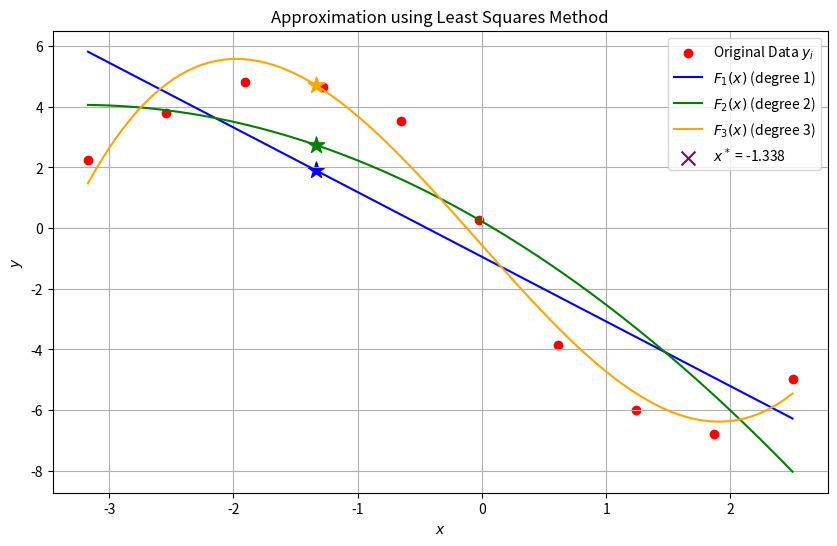

The matplotlib source for this figure:
import matplotlib.pyplot as plt
import math


def draw(x_data, y_data, x_star, results, m_values):
    plt.figure(figsize=(10, 6))

    plt.scatter(x_data, y_data, color='red', label='Original Data $y_i$', marker='o')

    x_range = linspace(min(x_data), max(x_data), 100)

    colors = {1: 'blue', 2: 'green', 3: 'orange'}

    for m in m_values:
        coeffs = results[m]['coeffs']
        Fm_x_range = [polynomial_value(coeffs, x) for x in x_range] 
        
        plt.plot(x_range, Fm_x_range, color=colors[m], linestyle='-', 
                 label=f'$F_{m}(x)$ (degree {m})')
        
        plt.scatter(x_star, results[m]['Fm_x_star'], color=colors[m], marker='*', s=150)

    plt.scatter([], [], color='purple', 
                 label=f'$x^*$ = {x_star}', marker='x', s=100)

    plt.title('Approximation using Least Squares Method')
    plt.xlabel('$x$')
    plt.ylabel('$y$')
    plt.grid(True)
    plt.legend()
    plt.show()


def linspace(start, stop, num):
    if num == 1:
        return [start]
    step = (stop - start) / (num - 1)
    return [start + step * i for i in range(num)]


def gauss_solve(A_in, B_in):
    """
    Solves a system of linear equations A * X = B using the Gaussian elimination method.
    """
    A = [row[:] for row in A_in]
    B = B_in[:]
    n = len(A)

    # 1. Create the augmented matrix M = [A | B]
    M = []
    for i in range(n):
        M.append(A[i] + [B[i]])

    # 2. Forward Elimination
    for i in range(n):
        # Partial Pivoting: Find the row with the largest absolute value for the pivot element
        max_row = i
        for k in range(i + 1, n):
            if abs(M[k][i]) > abs(M[max_row][i]):
                max_row = k
        
        # Swap rows
        M[i], M[max_row] = M[max_row], M[i]

        # Check for singularity
        if M[i][i] == 0:
            raise ValueError("Matrix is singular or the system has no unique solution.")

        # Eliminate all entries below the pivot M[i][i]
        for k in range(i + 1, n):
            factor = M[k][i] / M[i][i]
            for j in range(i, n + 1):
                M[k][j] -= factor * M[i][j]

    # 3. Backward Substitution
    X = [0.0] * n
    for i in range(n - 1, -1, -1):
        sum_of_products = 0.0
        for j in range(i + 1, n):
            sum_of_products += M[i][j] * X[j]
            
        X[i] = (M[i][n] - sum_of_products) / M[i][i]

    return X


def calculate_sums(m, x, y):
    """
    Calculates the necessary sums for the LSM Normal System of degree m.
    """
    n = len(x)
    A = [[0.0] * (m + 1) for _ in range(m + 1)]
    B = [0.0] * (m + 1)

    # Calculate elements of matrix A: A[k][i] = Sum(x^(i+k))
    for k in range(m + 1):
        for i in range(m + 1):
            power = i + k
            sum_val = 0.0
            for val in x:
                sum_val += math.pow(val, power)
            A[k][i] = sum_val

    # Calculate elements of vector B: B[k] = Sum(y * x^k)
    for k in range(m + 1): # Row index
        power_x = k
        sum_val = 0.0
        for idx in range(n):
            sum_val += y[idx] * math.pow(x[idx], power_x)
        B[k] = sum_val

    return A, B


def polynomial_value(coeffs, x_val):
    """
    Calculates the polynomial value F_m(x) = sum(a_i * x^i) at a given point.
    """
    value = 0.0
    for i, a in enumerate(coeffs):
        value += a * math.pow(x_val, i)
    return value


def calculate_errors(coeffs, m, x, y, N_points):
    """
    Calculates the Sum of Squared Errors (Phi_m) and the Standard Error of the Estimate (Sigma_m).
    """
    # Calculate F_m(x_i) values
    Fm_x = [polynomial_value(coeffs, x_val) for x_val in x]
    
    # Sum of Squared Errors Phi_m = Sum((Fm_x_i - y_i)^2)
    Phi_m = 0.0
    for i in range(N_points):
        Phi_m += (Fm_x[i] - y[i]) ** 2
    
    # Standard Error of the Estimate Sigma_m = sqrt(Phi_m / (N - (m+1)))
    degrees_of_freedom = N_points - (m + 1)
    if degrees_of_freedom <= 0:
        Sigma_m = float('nan')
    else:
        Sigma_m = math.sqrt(Phi_m / degrees_of_freedom)
        
    return Phi_m, Sigma_m


def main():
    x_data = [-3.17, -2.54, -1.91, -1.28, -0.65, -0.02, 0.61, 1.24, 1.87, 2.50]
    y_data = [2.2457, 3.7921, 4.8164, 4.6415, 3.5386, 0.2581, -3.8714, -5.9872, -6.7853, -4.9621]
    x_star = -1.338
    N_points = len(x_data)

    print(f"Number of points (N): {N_points}")
    print(f"Point x* for calculation: {x_star}\n")

    results = {}
    m_values = [1, 2, 3]

    for m in m_values:
        print(f"--- Polynomial of degree m = {m} ---")
        
        # 4.1. Building the Normal System
        A, B = calculate_sums(m, x_data, y_data)
        
        print("Normal LSM System (A|B):")
        for i in range(m + 1):
            equation = ""
            for j in range(m + 1):
                equation += f"{A[i][j]:.4f}*a{j} "
                if j < m:
                    equation += "+ "
            equation += f"= {B[i]:.4f}"
            print(equation)

        print()
        
        # 4.2. Solving the Normal System
        a_coeffs = gauss_solve(A, B)
        
        # 4.3. Forming the Approximating Polynomial
        polynomial_str = f"F_{m}(x) = "
        for i, a in enumerate(a_coeffs):
            if i == 0:
                polynomial_str += f"{a:.4f}"
            elif i == 1:
                # Use just x for x^1
                term = f"{abs(a):.4f}x"
                polynomial_str += f" + {term}" if a >= 0 else f" - {term}"
            else:
                term = f"{abs(a):.4f}x^{i}"
                polynomial_str += f" + {term}" if a >= 0 else f" - {term}"
        
        # 4.4. Calculating Errors
        Phi_m, Sigma_m = calculate_errors(a_coeffs, m, x_data, y_data, N_points)
        
        # 4.5. Calculating value at x*
        Fm_x_star = polynomial_value(a_coeffs, x_star)
        
        results[m] = {
            'coeffs': a_coeffs,
            'Phi_m': Phi_m,
            'Sigma_m': Sigma_m,
            'Fm_x_star': Fm_x_star,
            'polynomial_str': polynomial_str.replace('+ -', '- ')
        }

    print("{:<10} {:<24} {:<15} {:<25}".format("Sequence", "Sum of Squared Errors", "ASD", "Value in x*"))
    for m in m_values:
        print("{:<10} {:<24.4f} {:<15.4f} {:<25.4f}".format(m, results[m]['Phi_m'], results[m]['Sigma_m'], results[m]['Fm_x_star']))

    print("\nApproximating polynomials:")
    for m in m_values:
        print(f"m={m}: {results[m]['polynomial_str']}")

    draw(x_data, y_data, x_star, results, m_values)


if __name__ == "__main__":
    main()